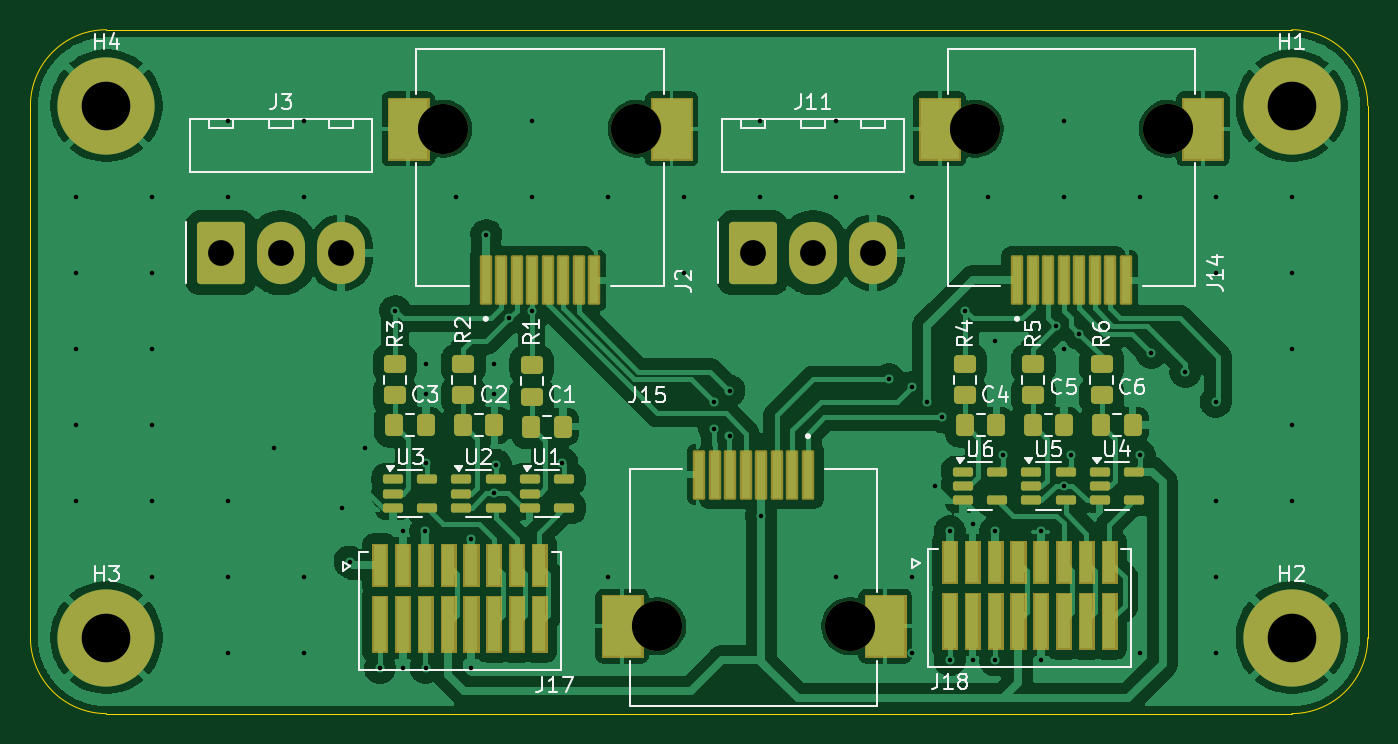
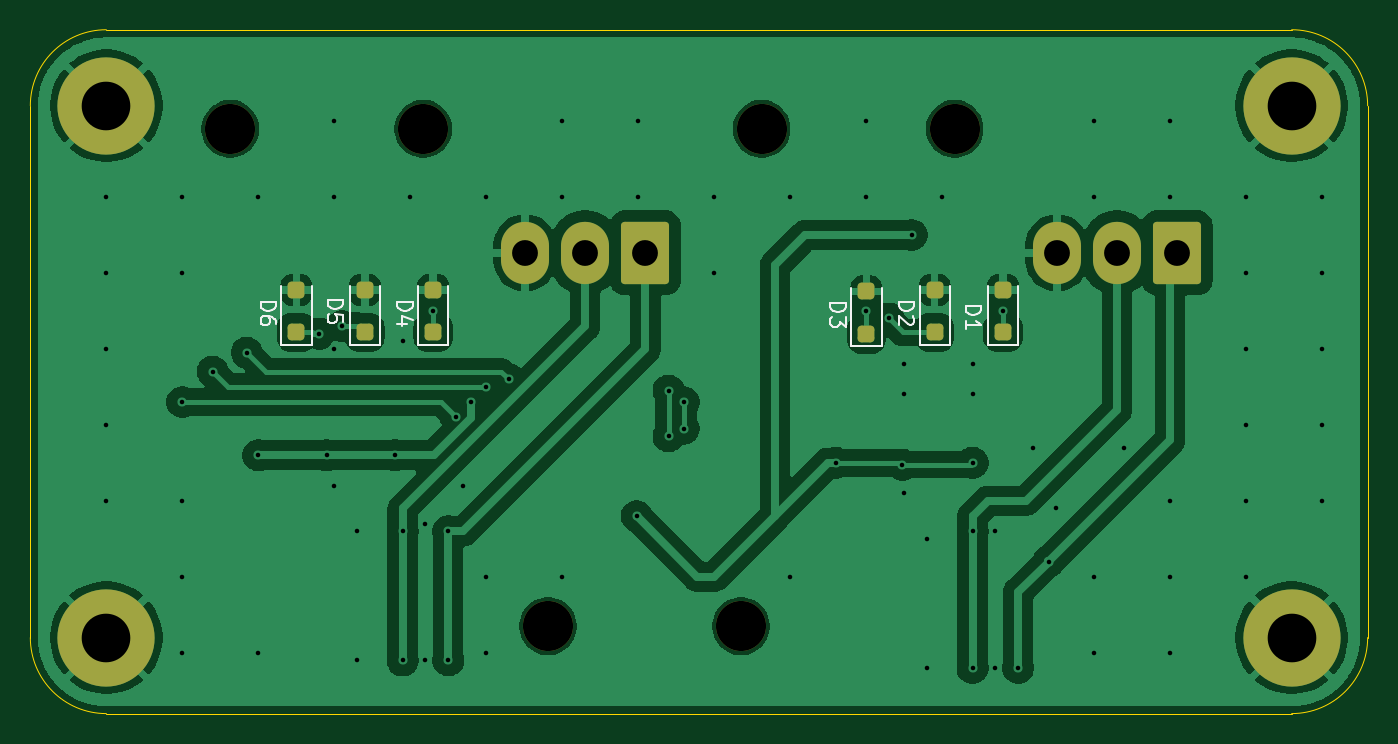
Circuit board: 11 layer files. Board 88.0 x 45.0 mm.
- bottom_copper: Motor_reroute-B_Cu.gbr (90192 bytes)
- bottom_mask: Motor_reroute-B_Mask.gbr (2409 bytes)
- paste: Motor_reroute-B_Paste.gbr (1503 bytes)
- bottom_silk: Motor_reroute-B_Silkscreen.gbr (8212 bytes)
- outline: Motor_reroute-Edge_Cuts.gbr (980 bytes)
- top_copper: Motor_reroute-F_Cu.gbr (135306 bytes)
- top_mask: Motor_reroute-F_Mask.gbr (32247 bytes)
- paste: Motor_reroute-F_Paste.gbr (23995 bytes)
- top_silk: Motor_reroute-F_Silkscreen.gbr (36748 bytes)
- drill: Motor_reroute-NPTH.drl (426 bytes)
- drill: Motor_reroute-PTH.drl (2224 bytes)

=== bottom_copper: Motor_reroute-B_Cu.gbr (90192 bytes, source omitted) ===
=== bottom_mask: Motor_reroute-B_Mask.gbr (2409 bytes, source withheld) ===
=== paste: Motor_reroute-B_Paste.gbr (1503 bytes, source withheld) ===
=== bottom_silk: Motor_reroute-B_Silkscreen.gbr (8212 bytes, source omitted) ===
=== outline: Motor_reroute-Edge_Cuts.gbr ===
%TF.GenerationSoftware,KiCad,Pcbnew,9.0.0*%
%TF.CreationDate,2025-04-07T00:55:53-07:00*%
%TF.ProjectId,Motor_reroute,4d6f746f-725f-4726-9572-6f7574652e6b,rev?*%
%TF.SameCoordinates,Original*%
%TF.FileFunction,Profile,NP*%
%FSLAX46Y46*%
G04 Gerber Fmt 4.6, Leading zero omitted, Abs format (unit mm)*
G04 Created by KiCad (PCBNEW 9.0.0) date 2025-04-07 00:55:53*
%MOMM*%
%LPD*%
G01*
G04 APERTURE LIST*
%TA.AperFunction,Profile*%
%ADD10C,0.050000*%
%TD*%
G04 APERTURE END LIST*
D10*
X32000000Y-74000000D02*
X32000000Y-39000000D01*
X32000000Y-39000000D02*
G75*
G02*
X37000000Y-34000000I5000000J0D01*
G01*
X37000000Y-79000000D02*
X115000000Y-79000000D01*
X120000000Y-39000000D02*
X120000000Y-74000000D01*
X37000000Y-79000000D02*
G75*
G02*
X32000000Y-74000000I0J5000000D01*
G01*
X115000000Y-34000000D02*
G75*
G02*
X120000000Y-39000000I0J-5000000D01*
G01*
X120000000Y-74000000D02*
G75*
G02*
X115000000Y-79000000I-5000000J0D01*
G01*
X37000000Y-34000000D02*
X115000000Y-34000000D01*
M02*

=== top_copper: Motor_reroute-F_Cu.gbr (135306 bytes, source omitted) ===
=== top_mask: Motor_reroute-F_Mask.gbr (32247 bytes, source omitted) ===
=== paste: Motor_reroute-F_Paste.gbr (23995 bytes, source omitted) ===
=== top_silk: Motor_reroute-F_Silkscreen.gbr (36748 bytes, source omitted) ===
=== drill: Motor_reroute-NPTH.drl ===
M48
; DRILL file {KiCad 9.0.0} date 2025-04-07T00:55:56-0700
; FORMAT={-:-/ absolute / inch / decimal}
; #@! TF.CreationDate,2025-04-07T00:55:56-07:00
; #@! TF.GenerationSoftware,Kicad,Pcbnew,9.0.0
; #@! TF.FileFunction,NonPlated,1,2,NPTH
FMAT,2
INCH
; #@! TA.AperFunction,NonPlated,NPTH,ComponentDrill
T1C0.1299
%
G90
G05
T1
X2.3299Y-1.5953
X2.8299Y-1.5953
X2.8835Y-2.8839
X3.3835Y-2.8839
X3.7063Y-1.5953
X4.2063Y-1.5953
M30

=== drill: Motor_reroute-PTH.drl ===
M48
; DRILL file {KiCad 9.0.0} date 2025-04-07T00:55:56-0700
; FORMAT={-:-/ absolute / inch / decimal}
; #@! TF.CreationDate,2025-04-07T00:55:56-07:00
; #@! TF.GenerationSoftware,Kicad,Pcbnew,9.0.0
; #@! TF.FileFunction,Plated,1,2,PTH
FMAT,2
INCH
; #@! TA.AperFunction,Plated,PTH,ViaDrill
T1C0.0118
; #@! TA.AperFunction,Plated,PTH,ComponentDrill
T2C0.0669
; #@! TA.AperFunction,Plated,PTH,ComponentDrill
T3C0.1260
%
G90
G05
T1
X1.378Y-1.7717
X1.378Y-1.9685
X1.378Y-2.1654
X1.378Y-2.3622
X1.378Y-2.5591
X1.5748Y-1.7717
X1.5748Y-1.9685
X1.5748Y-2.1654
X1.5748Y-2.3622
X1.5748Y-2.5591
X1.5748Y-2.7559
X1.7717Y-1.5748
X1.7717Y-1.7717
X1.7717Y-2.5591
X1.7717Y-2.7559
X1.7717Y-2.9528
X1.8898Y-2.4213
X1.9685Y-1.5748
X1.9685Y-1.7717
X1.9685Y-2.7559
X1.9685Y-2.9528
X2.0669Y-2.5787
X2.0866Y-2.7165
X2.126Y-2.4213
X2.1654Y-2.9921
X2.2047Y-2.0669
X2.2244Y-2.6378
X2.2244Y-2.9921
X2.2831Y-2.6382
X2.2835Y-2.2047
X2.2835Y-2.2835
X2.2835Y-2.4606
X2.2835Y-2.9921
X2.3622Y-1.7717
X2.4016Y-2.6575
X2.4016Y-2.9921
X2.4409Y-1.8701
X2.4606Y-2.2047
X2.4606Y-2.2835
X2.4606Y-2.5394
X2.4656Y-2.4656
X2.5Y-2.0866
X2.5591Y-1.5748
X2.5591Y-1.7717
X2.5591Y-2.0669
X2.6378Y-2.4606
X2.7559Y-1.7717
X2.7559Y-2.7559
X2.9528Y-1.7717
X2.9528Y-1.9685
X3.0315Y-2.3031
X3.0315Y-2.372
X3.0709Y-2.2736
X3.0709Y-2.3917
X3.1496Y-1.5748
X3.1496Y-1.7717
X3.1535Y-2.5984
X3.3465Y-1.5748
X3.3465Y-1.7717
X3.3465Y-2.7559
X3.4843Y-2.2441
X3.5433Y-1.7717
X3.5433Y-2.2638
X3.5433Y-2.7559
X3.5433Y-2.9528
X3.5827Y-2.3031
X3.6024Y-2.5197
X3.622Y-2.3425
X3.6413Y-2.972
X3.6417Y-2.6378
X3.6811Y-2.0669
X3.7008Y-2.6181
X3.7008Y-2.9724
X3.7402Y-1.7717
X3.7598Y-2.1457
X3.7598Y-2.6378
X3.7598Y-2.9724
X3.7795Y-2.4409
X3.878Y-2.6378
X3.878Y-2.9724
X3.9173Y-2.1063
X3.937Y-1.5748
X3.937Y-1.7717
X3.937Y-2.1654
X3.937Y-2.5197
X3.9567Y-2.4409
X3.9764Y-2.126
X4.1339Y-1.7717
X4.1339Y-2.4409
X4.1339Y-2.9528
X4.1634Y-2.1752
X4.252Y-2.2244
X4.3307Y-1.7717
X4.3307Y-1.9685
X4.3307Y-2.3031
X4.3307Y-2.5591
X4.3307Y-2.7559
X4.3307Y-2.9528
X4.5276Y-1.7717
X4.5276Y-1.9685
X4.5276Y-2.1654
X4.5276Y-2.3622
X4.5276Y-2.5591
T2
X1.7531Y-1.9163
X1.9091Y-1.9163
X2.065Y-1.9163
X3.1311Y-1.9163
X3.287Y-1.9163
X3.4429Y-1.9163
T3
X1.4567Y-1.5354
X1.4567Y-2.9134
X4.5276Y-1.5354
X4.5276Y-2.9134
M30

